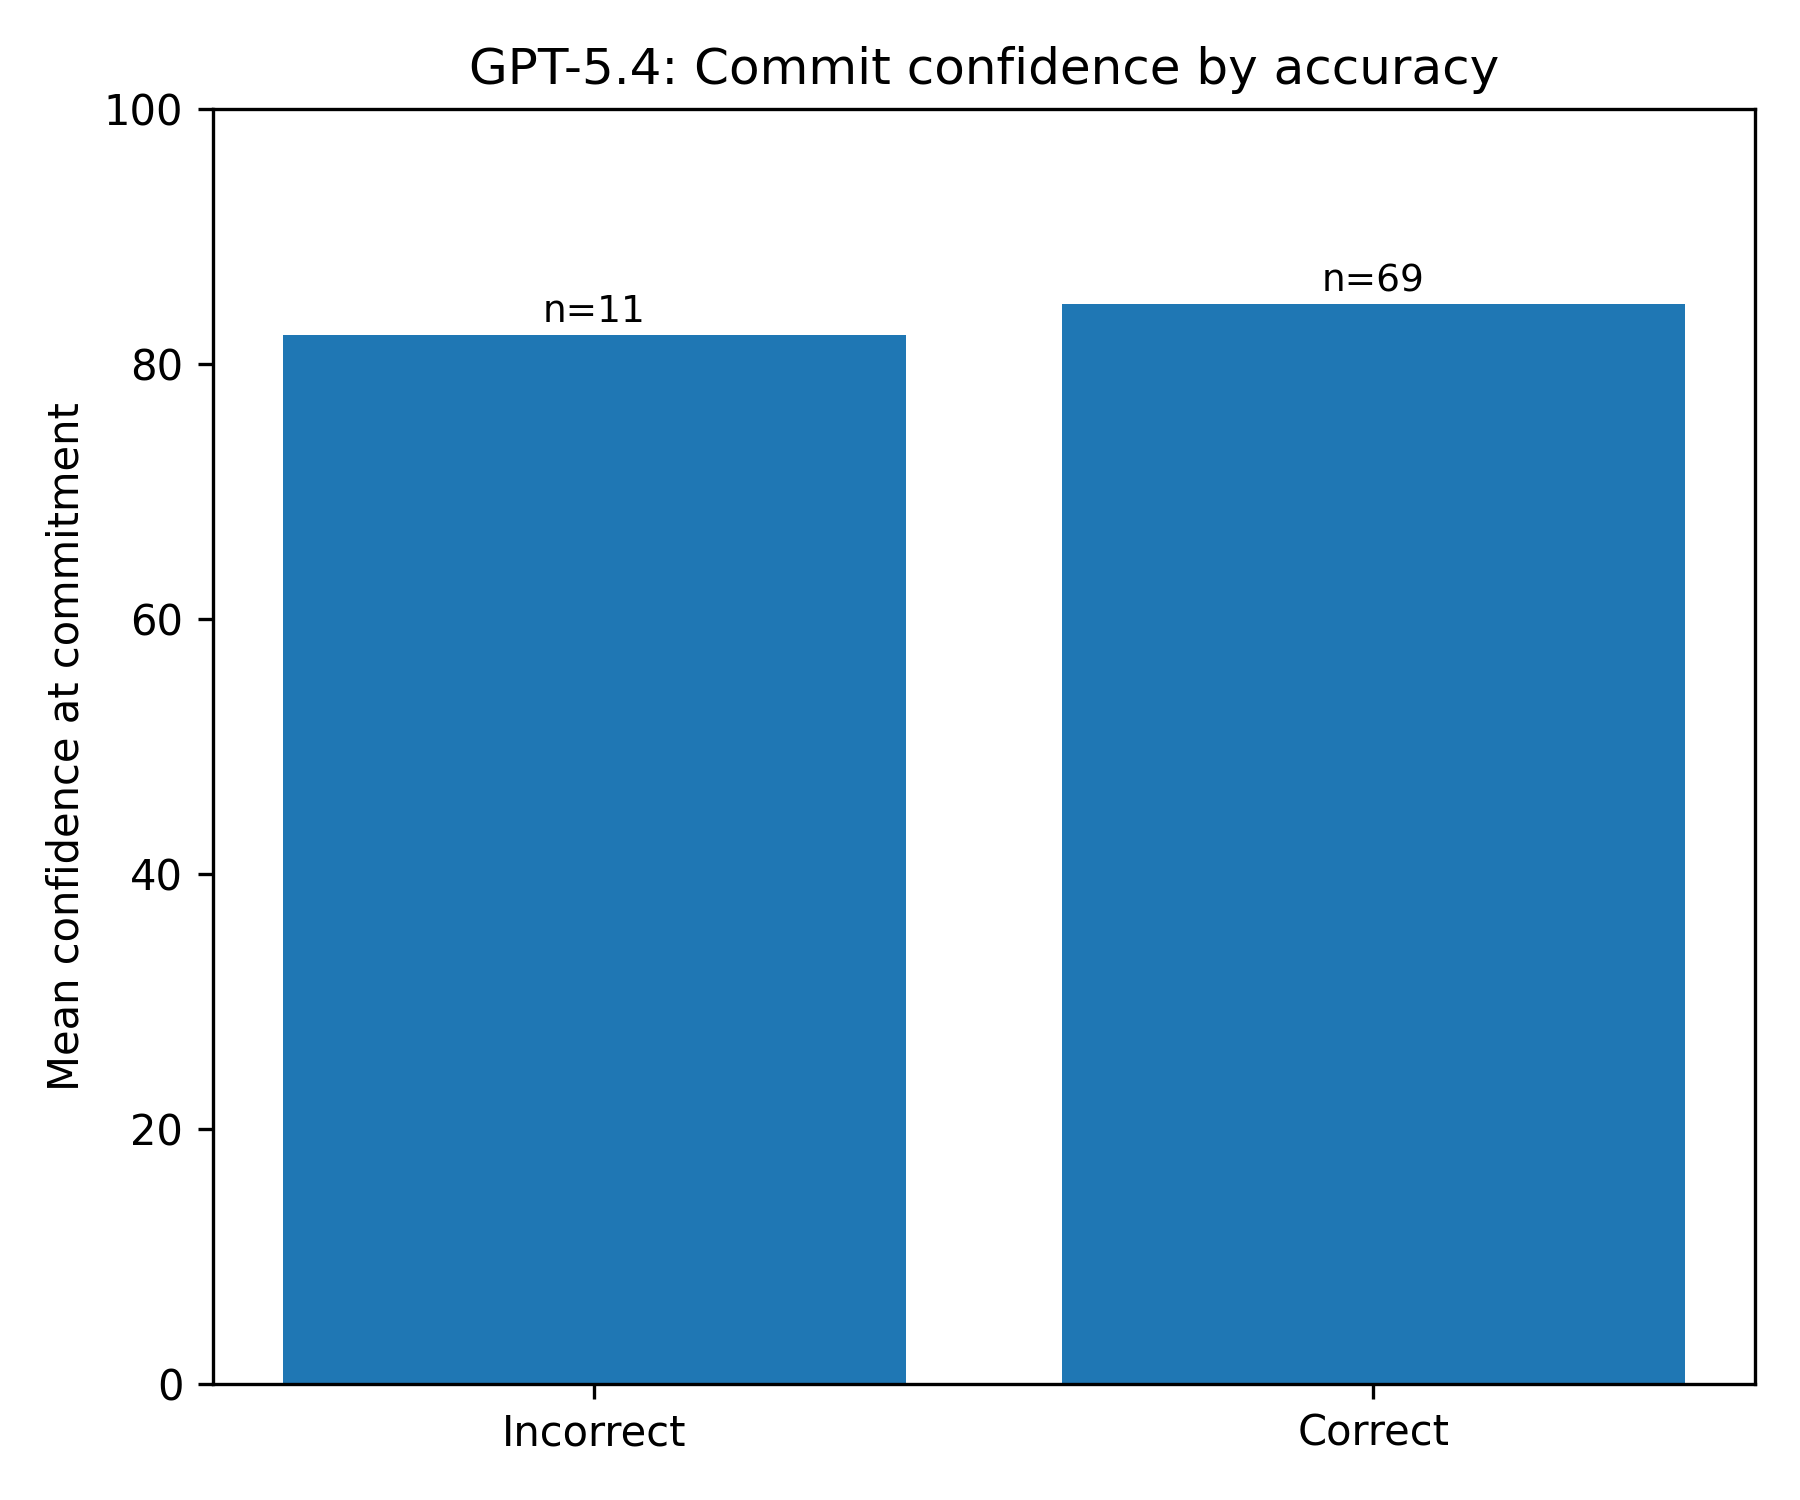

Data behind this chart, as committed beside it:
accuracy, mean, count, std
0, 82.27, 11, 4.756
1, 84.67, 69, 2.779
